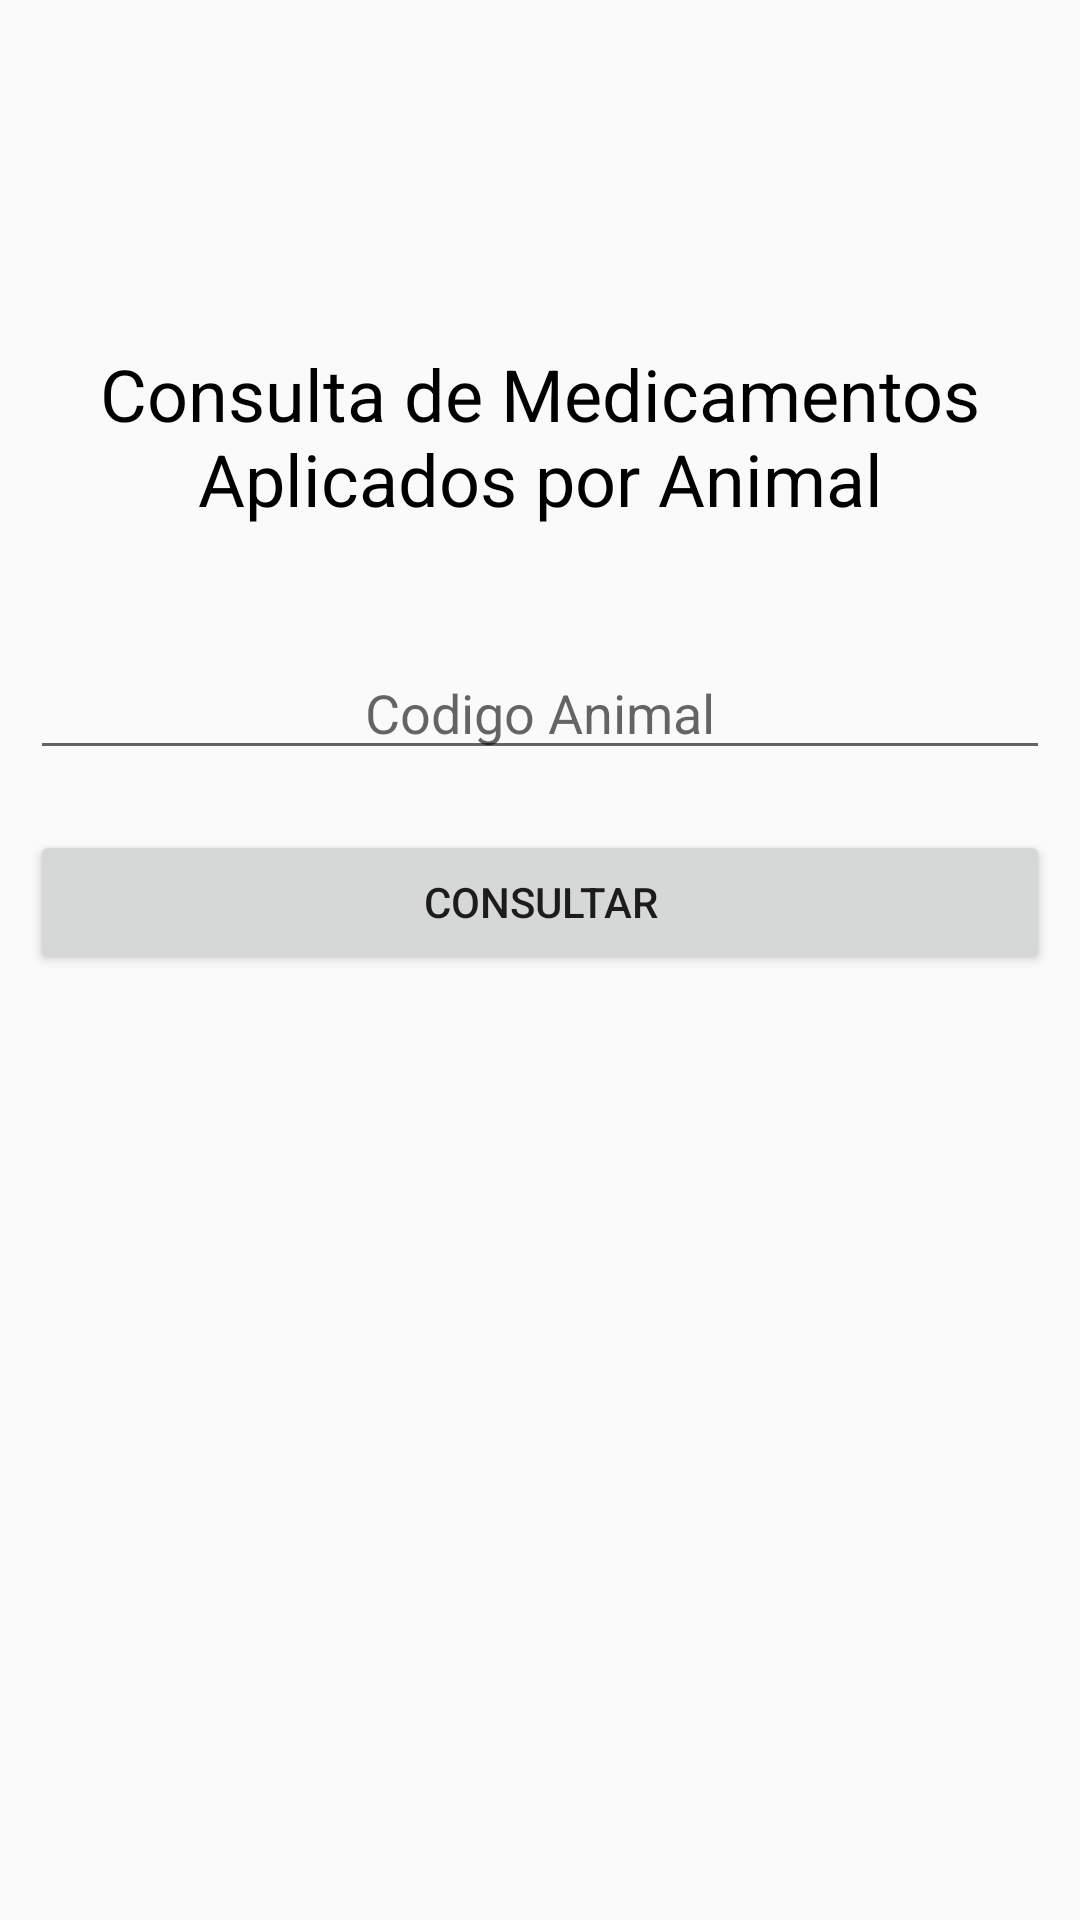

Android layout source for this screen:
<!-- AndroidManifest.xml: application theme AppTheme -->
<!-- res/layout/activity_consulta_medicamento.xml -->
<?xml version="1.0" encoding="utf-8"?>
<LinearLayout xmlns:android="http://schemas.android.com/apk/res/android"
    xmlns:app="http://schemas.android.com/apk/res-auto"
    xmlns:tools="http://schemas.android.com/tools"
    android:layout_width="match_parent"
    android:layout_height="match_parent"
    android:gravity="center"
    tools:context="domain.fincas.com.fincas.consulta_medicamento">


    <ScrollView
        android:layout_width="match_parent"
        android:layout_height="wrap_content">

        <LinearLayout
            android:layout_width="match_parent"
            android:layout_height="match_parent"
            android:gravity="center"
            android:orientation="vertical" >

            <TextView
                android:id="@+id/textView6"
                android:layout_width="match_parent"
                android:layout_height="100dp"
                android:text="Consulta de Medicamentos Aplicados por Animal"
                android:textColor="@android:color/background_dark"
                android:textSize="24dp"
                android:gravity="center"
                android:layout_margin="10dp" />

            <EditText
                android:id="@+id/editText6"
                android:layout_width="match_parent"
                android:layout_height="0dp"
                android:layout_gravity="center"
                android:layout_margin="10dp"
                android:layout_weight="1"
                android:ems="10"
                android:gravity="center"
                android:hint="Codigo Animal"
                android:inputType="number|numberDecimal" />

            <Button
                android:id="@+id/button20"
                android:layout_width="match_parent"
                android:layout_height="0dp"
                android:layout_weight="1"
                android:layout_gravity="center"
                android:onClick="consultar"
                android:text="CONSULTAR"
                android:layout_margin="10dp"/>

            <TextView
                android:id="@+id/textView7"
                android:layout_width="match_parent"
                android:layout_height="200dp"
                android:text=""
                android:layout_gravity="center"
                android:layout_margin="10dp"/>

        </LinearLayout>
    </ScrollView>
</LinearLayout>
<!-- resources referenced by this layout -->
<resources>
  <style name="AppTheme" parent="Theme.AppCompat.Light.DarkActionBar">
          
          <item name="windowActionBar">false</item>
          <item name="windowNoTitle">true</item>
          
          <item name="colorPrimary">@color/colorPrimary</item>
          <item name="colorPrimaryDark">@color/colorPrimaryDark</item>
          <item name="colorAccent">@color/colorAccent</item>
      </style>
  <color name="colorPrimary">#000000</color>
  <color name="colorPrimaryDark">#303F9F</color>
  <color name="colorAccent">#000d9e</color>
</resources>
